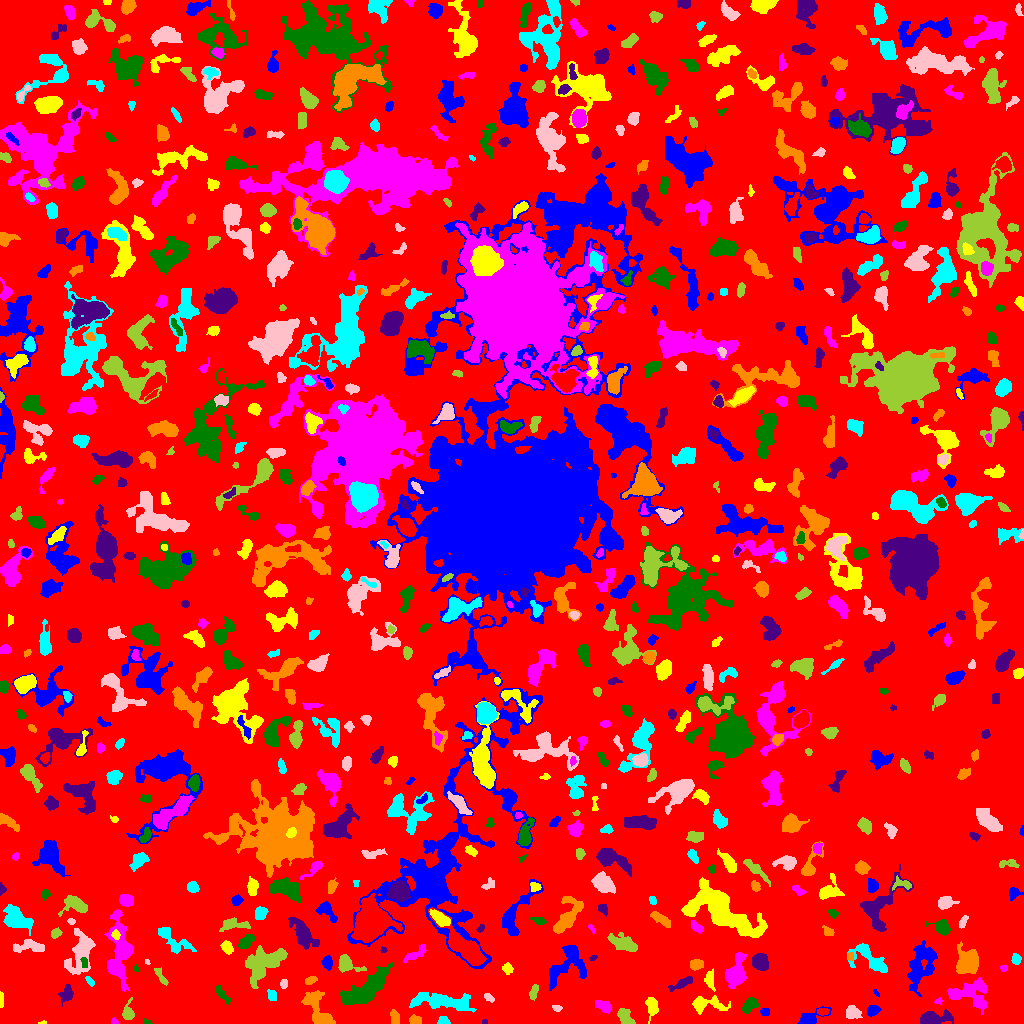

The data file committed next to this chart (first rows):
ID, X, Y, A, B, theta, total_flux, mu_max, mu_median, mu_mean, R_fwhm, R_e, R10, R90, x_start, x_end, y_start, y_end, area, greylevel
0, 515.2, 513.7, 302.1, 297.8, 0.7313, 1021063, 8.0, 1.0, 1.355, 117.6, 221.4, 85.23, 366.8, 0, 1023, 0, 1023, 753295, 1.355
1, 810.3, 4.793, 7.103, 3.103, 0.3742, 580.0, 6.0, 2.0, 2.447, 5.726, 4.37, 1.693, 7.247, 797, 831, 0, 17, 237, 5.447
2, 42.64, 0.6818, 2.173, 0.7382, 0.09254, 22.0, 2.0, 1.0, 0.8462, 2.326, 1.262, 0.5642, 2.111, 38, 46, 0, 3, 26, 5.846
3, 114.1, 1.984, 1.84, 1.575, -0.6828, 63.0, 3.0, 1.0, 1.5, 2.459, 1.954, 0.7979, 3.141, 111, 118, 0, 6, 42, 4.5
4, 146.7, 1.429, 2.244, 1.274, -0.2088, 84.0, 4.0, 2.0, 2.0, 2.932, 1.954, 0.7979, 3.038, 143, 152, 0, 5, 42, 5.0
5, 484.7, 1.957, 1.278, 1.139, 0.3927, 23.0, 2.0, 1.0, 0.8214, 2.523, 1.596, 0.5642, 2.326, 482, 487, 0, 4, 28, 5.821
6, 414.3, 3.601, 2.641, 2.144, -0.0661, 208.0, 5.0, 2.0, 2.019, 2.985, 2.932, 1.128, 4.754, 409, 421, 0, 9, 103, 6.019
7, 443.7, 2.788, 2.656, 1.96, -0.2593, 312.0, 7.0, 4.0, 3.586, 3.742, 2.821, 1.128, 4.406, 437, 450, 0, 7, 87, 6.586
8, 852.6, 11.22, 3.406, 2.807, -0.2819, 587.0, 8.0, 2.0, 3.279, 4.886, 3.827, 1.493, 6.333, 846, 862, 5, 18, 179, 6.279
9, 128.1, 10.59, 4.425, 2.557, 1.54, 515.0, 8.0, 3.0, 3.16, 4.549, 3.742, 1.382, 6.103, 122, 134, 4, 26, 163, 6.16
10, 899.5, 1.385, 1.337, 1.273, 1.3602177395282133e-12, 26.0, 2.0, 1.0, 0.65, 2.646, 1.596, 0.5642, 2.459, 896, 903, 0, 7, 40, 4.65
11, 764.5, 11.51, 1.99, 1.891, -0.1324, 135.0, 4.0, 2.0, 1.901, 3.568, 2.459, 0.9772, 3.949, 760, 769, 8, 15, 71, 6.901
12, 651.1, 18.25, 5.17, 2.662, -1.418, 504.0, 8.0, 2.0, 2.495, 3.868, 4.107, 1.382, 6.84, 645, 658, 0, 26, 202, 5.495
13, 604, 17.01, 4.19, 2.337, -0.5055, 427.0, 8.0, 2.0, 2.572, 3.478, 3.785, 1.382, 6.232, 595, 611, 10, 23, 166, 5.572
14, 749.7, 18.39, 4.556, 2.935, 0.8384, 535.0, 6.0, 3.0, 2.816, 6.077, 4.583, 1.784, 6.887, 741, 758, 10, 26, 190, 5.816
15, 930.5, 3.528, 6.647, 2.705, 0.1329, 1991, 25.0, 2.0, 5.738, 4.146, 4.146, 1.596, 7.838, 920, 953, 0, 15, 347, 9.738
16, 395.1, 5.371, 3.592, 2.235, -1.401, 286.0, 4.0, 2.0, 2.344, 5.352, 3.613, 1.493, 5.412, 390, 399, 0, 14, 122, 5.344
17, 442.9, 21.85, 17.13, 3.935, -0.09533, 2308, 6.0, 3.0, 3.162, 12.54, 9.097, 3.568, 13.82, 409, 476, 11, 31, 730, 5.162
18, 556.5, 15.31, 2.194, 1.093, -0.3353, 35.0, 2.0, 1.0, 0.5932, 3.09, 1.954, 0.5642, 2.877, 552, 562, 12, 18, 59, 4.593
19, 625.2, 6.011, 4.645, 2.854, -1.035, 708.0, 7.0, 3.0, 3.522, 5.585, 4.406, 1.784, 6.794, 617, 635, 0, 15, 201, 6.522
20, 822.8, 11.91, 2.286, 1.648, -0.06803, 158.0, 5.0, 2.0, 1.904, 3.192, 2.523, 0.9772, 3.827, 817, 829, 8, 15, 83, 7.904
21, 873.4, 12.78, 3.097, 2.367, 0.3615, 337.0, 6.0, 2.0, 2.633, 4.406, 3.385, 1.262, 5.412, 867, 881, 7, 18, 128, 5.633
22, 706.6, 19.33, 10, 3.719, -0.05506, 1124, 7.0, 3.0, 3.23, 6.257, 6.024, 2.326, 9.525, 692, 730, 9, 28, 348, 5.23
23, 938.1, 22.25, 2.02, 1.403, 0.3298, 91.0, 5.0, 2.0, 2.022, 2.034, 2.034, 0.7979, 3.29, 934, 942, 19, 26, 45, 6.022
24, 221.7, 29.5, 5.665, 1.756, -0.9033, 195.0, 3.0, 1.0, 1.434, 3.827, 3.613, 1.382, 6.05, 216, 230, 19, 38, 136, 4.434
25, 66.6, 29.61, 4.193, 2.997, 1.274, 402.0, 4.0, 2.0, 2.233, 6.408, 4.37, 1.784, 6.58, 58, 73, 17, 39, 180, 8.233
26, 317.7, 13.59, 11.46, 4.878, -1.07, 2750, 11.0, 5.0, 5.288, 7.247, 7.59, 2.877, 11.63, 301, 335, 0, 33, 520, 6.288
27, 272.1, 28.04, 2.738, 1.963, -1.298, 134.0, 3.0, 1.0, 1.381, 3.568, 2.821, 1.128, 4.514, 267, 276, 23, 34, 97, 5.381
28, 488.8, 25.85, 2.811, 1.557, -0.64, 155.0, 5.0, 2.0, 2.123, 2.706, 2.585, 0.9772, 4.222, 484, 494, 21, 30, 73, 5.123
29, 533.4, 31.64, 3.783, 1.528, 1.231, 117.0, 3.0, 1.0, 1.045, 3.038, 2.877, 0.9772, 4.754, 529, 538, 23, 39, 112, 5.045
30, 29.27, 32.75, 18.55, 7.409, -0.08231, 3611, 11.0, 2.0, 2.912, 7.485, 9.624, 3.523, 16.4, 0, 76, 13, 50, 1240, 5.912
31, 876, 30.9, 2.093, 1.039, -0.9333, 68.0, 4.0, 2.0, 1.943, 2.585, 1.784, 0.5642, 2.932, 873, 879, 26, 34, 35, 5.943
32, 1.0, 23.5, 4.61, 0.8165, -0.0, 48.0, 1.0, 1.0, 0.7619, 3.909, 2.706, 1.128, 3.7, 0, 3, 16, 32, 63, 5.762
33, 969, 29.46, 11.63, 6.858, -0.1026, 1388, 6.0, 2.0, 2.149, 7.899, 7.548, 2.706, 12.49, 947, 986, 9, 46, 646, 5.149
34, 367.5, 35.41, 13.51, 4.256, 0.6187, 4441, 16.0, 4.0, 4.854, 7.878, 8.33, 3.141, 13.96, 340, 392, 19, 61, 915, 7.854
35, 680.5, 39.51, 7.162, 1.863, 0.4541, 371.0, 7.0, 2.0, 2.061, 2.523, 4.068, 1.382, 6.628, 668, 692, 32, 47, 180, 5.061
36, 310.7, 43.29, 2.884, 1.785, 0.412, 224.0, 5.0, 2.0, 2.545, 3.7, 2.877, 1.128, 4.514, 305, 317, 39, 47, 88, 5.545
37, 89.62, 42.13, 3.087, 1.501, -0.9317, 99.0, 3.0, 1.0, 1.478, 2.985, 2.585, 0.9772, 4.184, 85, 94, 37, 47, 67, 4.478
38, 283.7, 39.27, 1.891, 1.664, 0.2071, 79.0, 3.0, 1.0, 1.162, 2.985, 2.326, 0.7979, 3.523, 280, 287, 35, 44, 68, 6.162
39, 161, 46.35, 5.57, 1.59, -0.9775, 249.0, 4.0, 2.0, 2.075, 4.951, 3.385, 1.382, 5.323, 154, 168, 38, 56, 120, 6.075
40, 645.6, 46.13, 9.902, 4.23, 0.203, 2710, 11.0, 4.0, 4.302, 7.959, 7.421, 2.821, 11.73, 623, 665, 35, 59, 630, 7.302
41, 567.8, 61.15, 12.21, 7.479, 0.8961, 1584, 7.0, 2.0, 2.289, 6.024, 7.674, 2.706, 12.83, 549, 586, 33, 78, 692, 5.289
42, 709.6, 42.88, 4.763, 2.286, -1.409, 269.0, 5.0, 1.0, 1.793, 3.523, 3.613, 1.382, 6.129, 704, 715, 32, 55, 150, 5.793
43, 1004, 55.29, 1.819, 1.318, 0.0, 34.0, 2.0, 1.0, 0.7234, 3.09, 1.954, 0.5642, 2.877, 1000, 1007, 52, 58, 47, 4.723
44, 136.2, 54.74, 1.699, 1.46, -1.181, 72.0, 5.0, 1.0, 1.8, 1.693, 1.784, 0.5642, 3.141, 133, 139, 52, 59, 40, 4.8
45, 760.4, 61.38, 3.853, 3.348, -1.013, 1517, 14.0, 5.0, 5.926, 5.642, 4.583, 1.784, 7.356, 752, 768, 53, 70, 256, 8.926
46, 696.4, 59.05, 3.338, 2.561, 0.1679, 346.0, 4.0, 3.0, 2.563, 5.917, 3.7, 1.596, 5.67, 690, 703, 53, 64, 135, 5.563
47, 867.9, 66.06, 11.31, 5.603, -0.627, 966.0, 6.0, 2.0, 1.992, 6.18, 6.58, 2.394, 11, 847, 887, 51, 80, 485, 4.992
48, 80.95, 71.54, 11.72, 5.436, 1.284, 1767, 8.0, 2.0, 2.637, 7.047, 7.442, 2.706, 12.37, 64, 95, 49, 95, 670, 5.637
49, 263.2, 59.76, 11.13, 6.207, 0.6625, 2723, 9.0, 3.0, 3.234, 7.878, 8.849, 3.338, 14, 245, 287, 35, 78, 842, 6.234
50, 944.1, 60.28, 1.865, 1.142, -0.9937, 54.0, 4.0, 1.0, 1.421, 2.257, 1.596, 0.5642, 2.646, 941, 947, 57, 65, 38, 5.421
51, 327.0, 61.33, 2.878, 2.223, -1.535, 325.0, 7.0, 2.0, 2.481, 3.338, 3.141, 1.128, 5.078, 321, 332, 53, 68, 131, 6.481
52, 507.5, 54.79, 2.552, 2.295, -1.135, 229.0, 5.0, 2.0, 2.267, 3.568, 3.09, 1.128, 4.918, 502, 513, 49, 61, 101, 5.267
53, 735, 49.79, 7.254, 3.908, 1.249, 2574, 19.0, 4.0, 5.264, 5.412, 5.67, 2.185, 9.853, 725, 747, 35, 71, 489, 8.264
54, 84.2, 61.23, 3.061, 1.53, -1.395, 86.0, 3.0, 1.0, 1.265, 2.877, 2.459, 0.7979, 3.868, 80, 87, 56, 66, 68, 8.265
55, 593, 65.55, 2.092, 1.26, 0.4812, 126.0, 5.0, 3.0, 3.0, 2.877, 2.034, 0.7979, 3.192, 589, 597, 62, 68, 42, 7.0
56, 850.5, 67.46, 2.272, 1.481, 1.533, 79.0, 2.0, 2.0, 1.549, 3.868, 2.459, 0.9772, 3.523, 848, 853, 63, 71, 51, 6.549
57, 1016, 64.32, 2.542, 2.094, -1.358, 247.0, 7.0, 2.0, 2.6, 2.821, 2.877, 0.9772, 4.687, 1011, 1021, 59, 70, 95, 5.6
58, 147.1, 61.44, 1.446, 1.114, -0.9266, 52.0, 4.0, 1.5, 1.857, 2.111, 1.493, 0.5642, 2.523, 145, 150, 59, 64, 28, 6.857
59, 346.5, 59.71, 5.754, 3.451, -0.4487, 1223, 11.0, 4.0, 4.759, 5.47, 4.618, 1.871, 7.797, 338, 366, 51, 69, 257, 6.759
... 724 more rows
